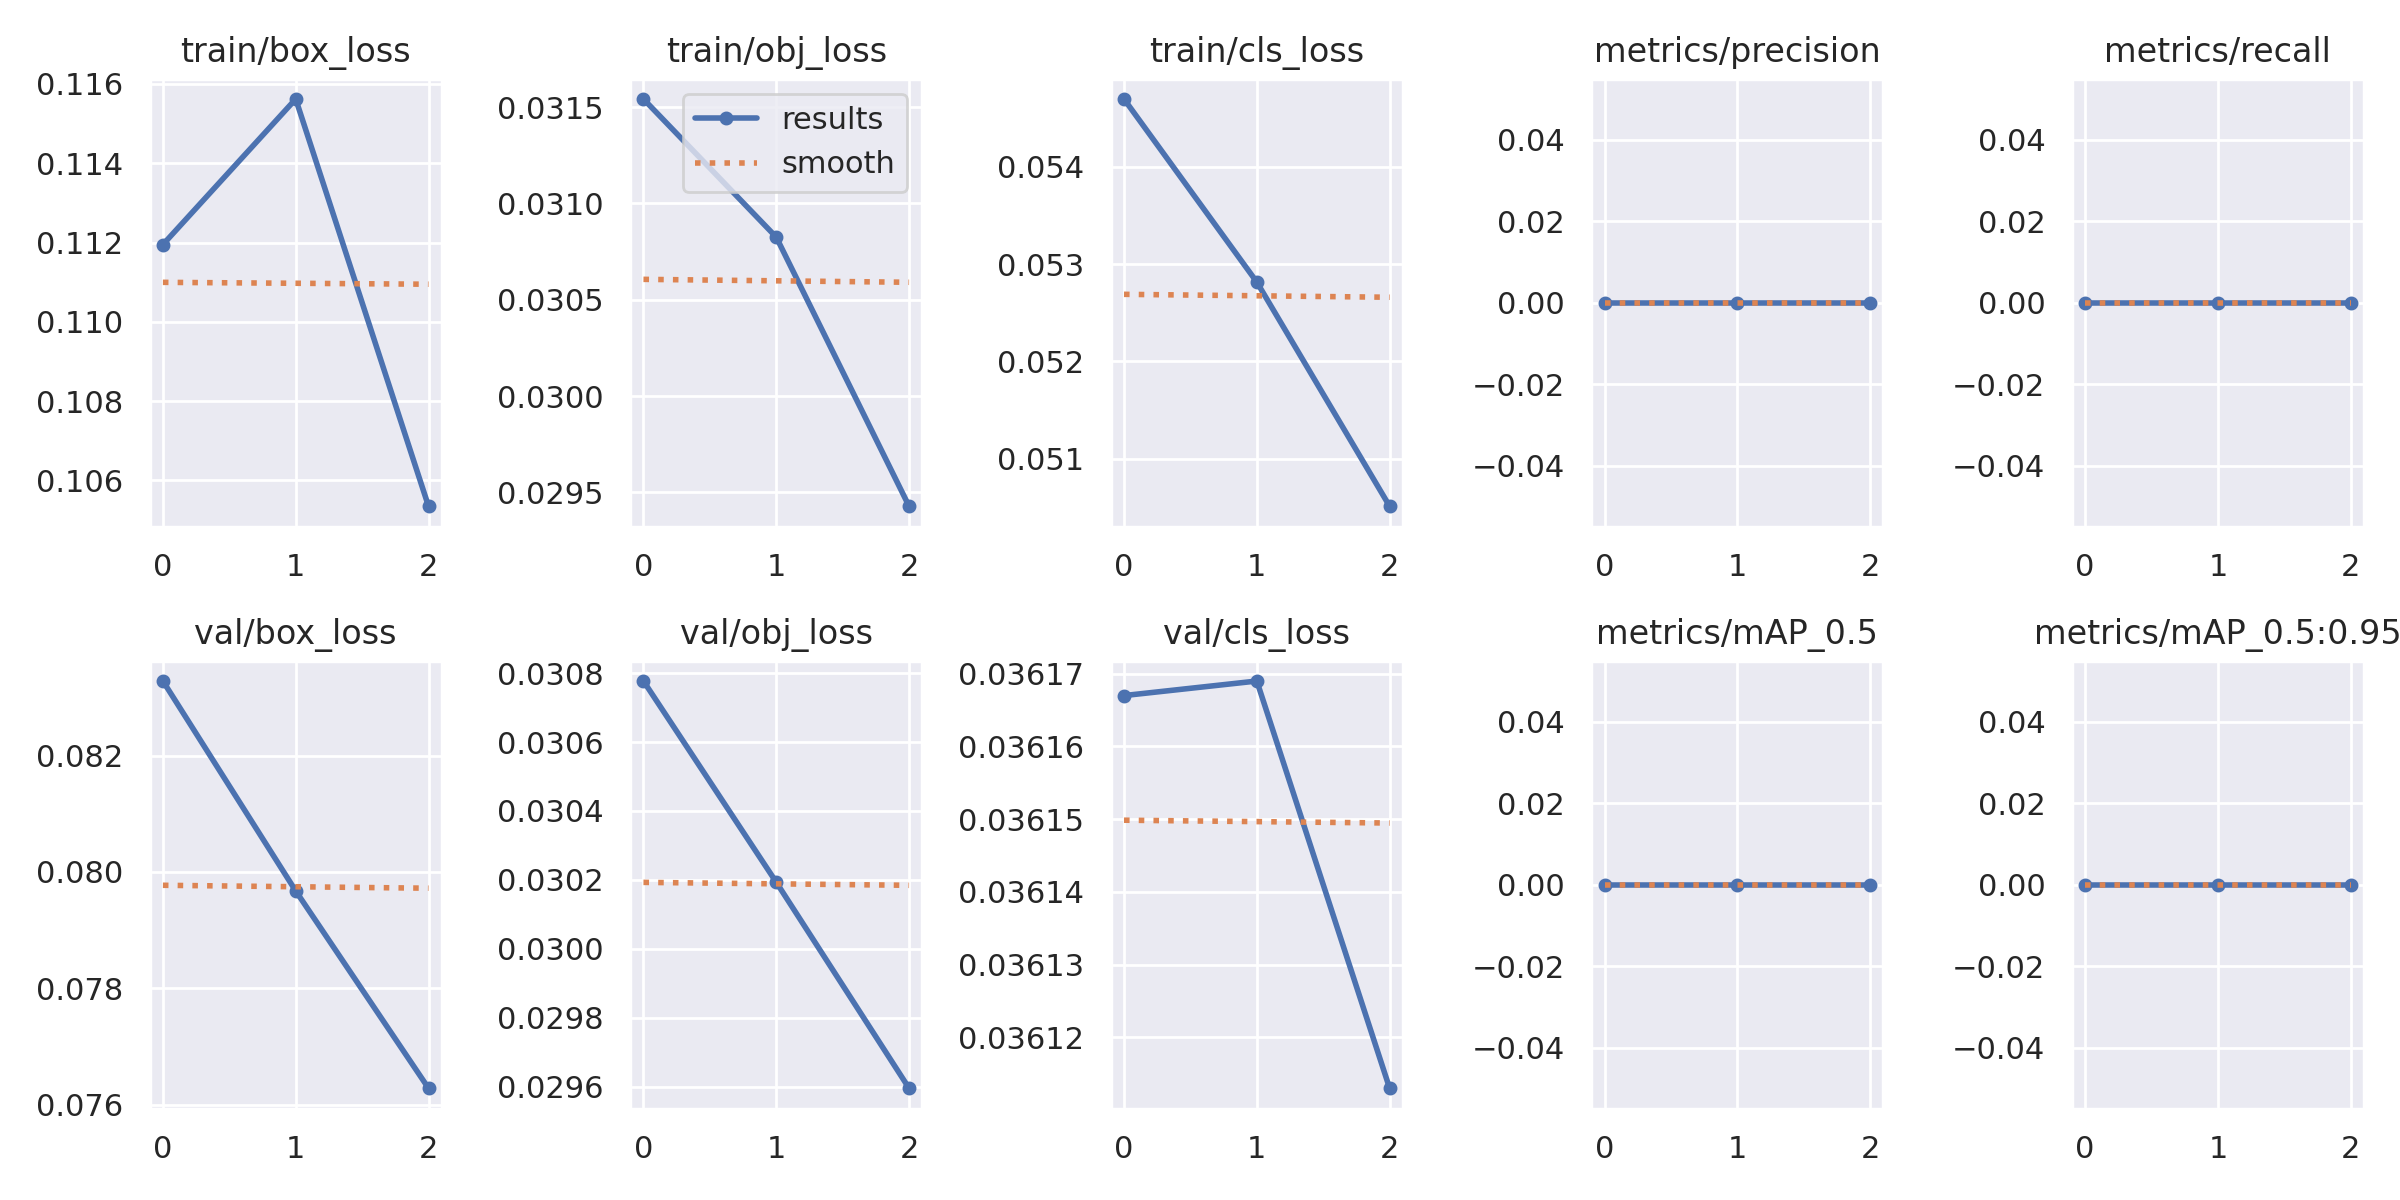

The data file committed next to this chart (first rows):
epoch, train/box_loss, train/obj_loss, train/cls_loss, metrics/precision, metrics/recall, metrics/mAP_0.5, metrics/mAP_0.5:0.95, val/box_loss, val/obj_loss, val/cls_loss, x/lr0, x/lr1, x/lr2
0, 0.1119, 0.03154, 0.0547, 0, 0, 0, 0, 0.08328, 0.03078, 0.03617, 0.0973, 0.0003, 0.0003
1, 0.1156, 0.03083, 0.05282, 0, 0, 0, 0, 0.07967, 0.03019, 0.03617, 0.09347, 0.000469, 0.000469
2, 0.1053, 0.02943, 0.05051, 0, 0, 0, 0, 0.07628, 0.02959, 0.03611, 0.08937, 0.000374, 0.000374
